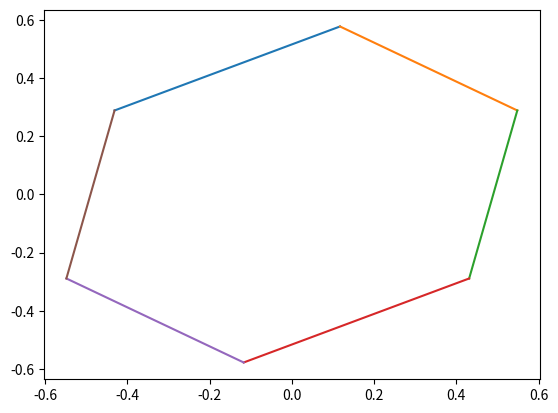

The script that saved this image:
import numpy as np
import matplotlib.pylab as plt

# STEP1: 近接行列の各要素を2乗したものを用意する

P = np.array([[0.00, 1.00, 1.73, 2.00, 1.73, 1.00],
    [1.00, 0.00, 1.00, 1.73, 2.00, 1.73],
    [1.73, 1.00, 0.00, 1.00, 1.73, 2.00],
    [2.00, 1.73, 1.00, 0.00, 1.00, 1.73],
    [1.73, 2.00, 1.73, 1.00, 0.00, 1.00],
    [1.00, 1.73, 2.00, 1.73, 1.00, 0.00]])

P2 = P ** 2 # 各要素を2乗

N = P2.shape[0]

# STEP2: センタリング行列を使ってダブルセンタリングを実施する。

C = np.eye(N) - np.ones((N,N))/2 # センタリング行列

B = - 1/2 * C * P2 * C # ヤング・ハウスホルダー変換 (ダブルセンタリング)

# STEP3: 固有値分解

w,v = np.linalg.eig(B)
indices = np.argsort(w)
x = indices[-1] # 1番大きい固有値の index をx軸とする
y = indices[-2] # 2番目に大きい固有値のindx を y軸とする

# MDS実行結果の表示
for i in range(N):
    plt.plot([v[i-1][x], v[i][x]], [v[i-1][y], v[i][y]])

plt.show()
